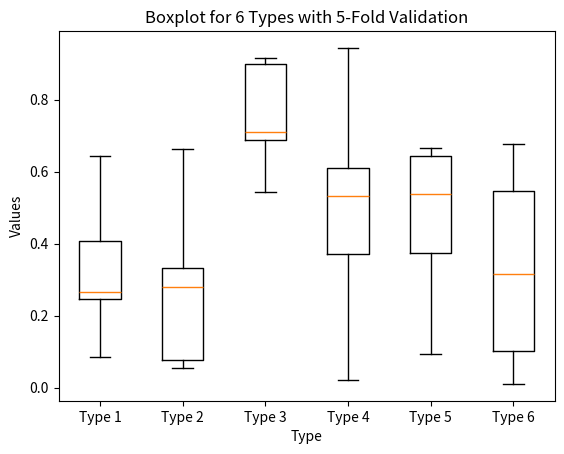

Generate this figure with matplotlib:

import matplotlib.pyplot as plt
import numpy as np

# 示例数据，数据维度为[6,5]
data = np.random.rand(6, 5)

# 创建箱线图
plt.boxplot(data.T, labels=[f'Type {i+1}' for i in range(6)])

# 设置标题和标签
plt.title('Boxplot for 6 Types with 5-Fold Validation')
plt.xlabel('Type')
plt.ylabel('Values')

# 显示图形
plt.show()